Run: headless pygame with SDL's dummy video driver; simulated clock (each Clock.tick advances the game by its frame time, no real sleeping); random seed 0; keys injected as events and as key.get_pressed() state; mouse plan: one left click at the window centre at the start of phase 2, then a move to the lower-right quarter at the start of phase 3.
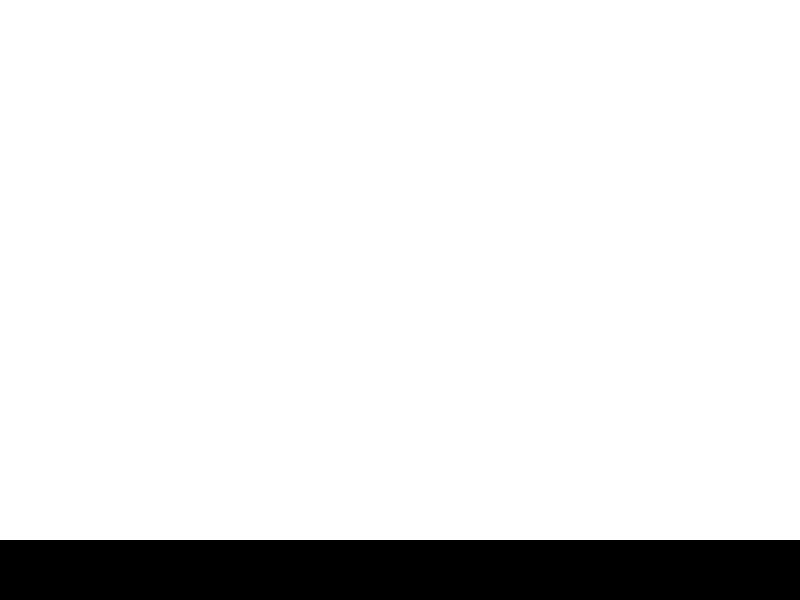
Frame 1 of 4 · flips 1–60 · no input
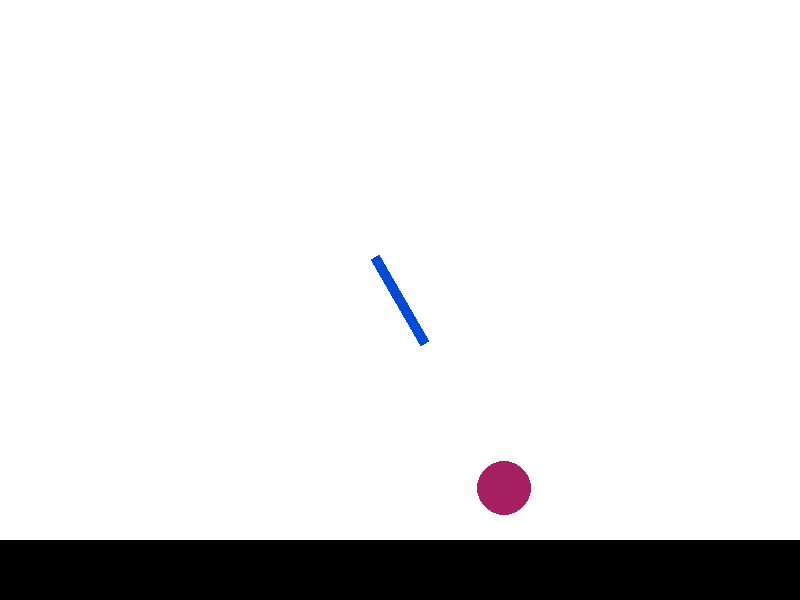
Frame 2 of 4 · flips 61–180 · clicked the window centre · tapped SPACE, RETURN · held RIGHT (→), D
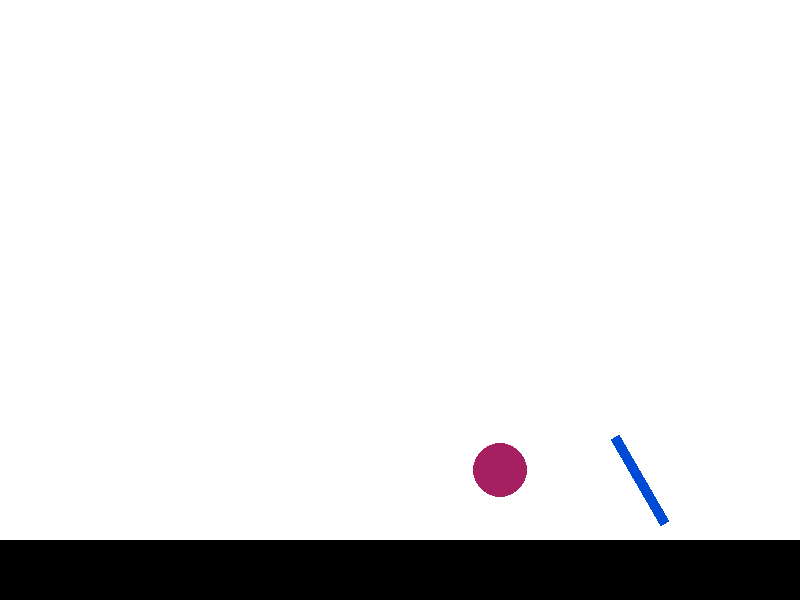
Frame 3 of 4 · flips 181–300 · moved the mouse to the lower-right quarter · held DOWN (↓), S
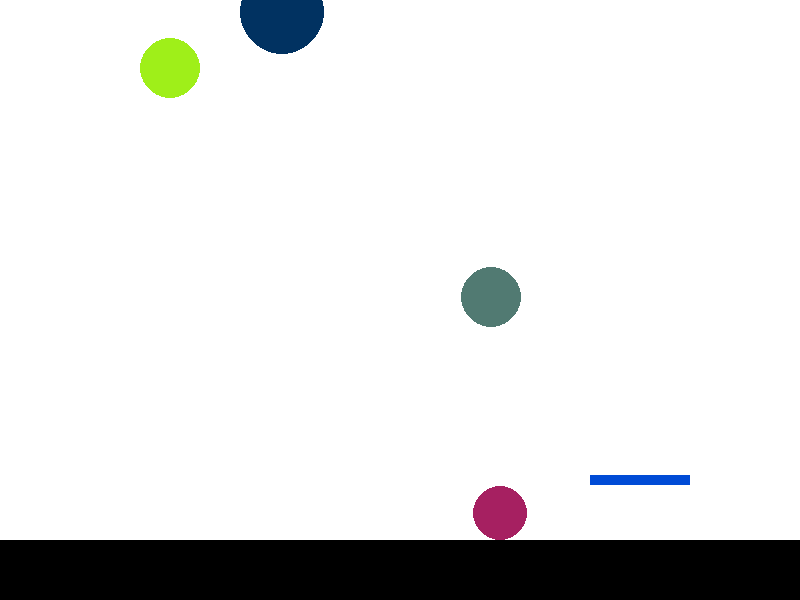
Frame 4 of 4 · flips 301–420 · held LEFT (←), A, UP (↑), W

The pygame program that drew these frames:

"""
Done, not touching. If I let myself keep on working on this one I will keep on working on it until I have a full 2d physics engine

Things to finish if I do have a tone of time:
- Different bounces for different edges of floor blocks
- Balls bouncing off each other
- Be able to place blocks and make marble run type things
- Visual effects: Ball changes color on bounce, ball breaks into particles after staying still to long, ball makes ground bounce up and down
"""

import pygame
import random
import math

pygame.init()

SCREEN_WIDTH = 800
SCREEN_HEIGHT = 600

BOUNCE_RETENTION_GROUND = 0.6
BOUNCE_RETENTION_BALL = 0.9

GRAVITY = pygame.Vector2(0, 0.5)
AIR_RESISTANCE = 0.005

FPS = 60
WHITE = (255, 255, 255)
BLACK = (0, 0, 0)

screen = pygame.display.set_mode((SCREEN_WIDTH, SCREEN_HEIGHT))
pygame.display.set_caption("Falling Shapes")

class Ball(pygame.sprite.Sprite):
    @classmethod
    def random_shape(cls):
        x_range = SCREEN_HEIGHT // 2
        x_velocity_range = 4
        
        center_x = SCREEN_WIDTH // 2
        location = (random.randint(center_x - x_range, center_x + x_range), 0)
        velocity = (random.randint(-x_velocity_range*100, x_velocity_range*100)/100, 0)
        size = random.randint(20, 50)
        return cls(size, location, velocity) 
    
    def __init__(self, radius: float, location: pygame.Vector2, velocity: pygame.Vector2):
        super().__init__()
        self.radius = radius
        
        self.image = pygame.Surface((radius * 2, radius * 2), pygame.SRCALPHA, 32).convert_alpha()
        self.rect = self.image.get_rect(center = location)
        self.set_random_color()
        
        self.rect.center = location
        
        area = math.pi * self.radius ** 2
        density = 0.0001
        
        self.mass = area * density
        
        self.velocity = pygame.Vector2(velocity) 
        
        self.start_time_to_live = 200
        self.start_hide = self.start_time_to_live * 0.5
        self.time_to_live = self.start_time_to_live
        
    @property
    def position(self) -> pygame.Vector2:
        return pygame.Vector2(self.rect.center)
    
    @position.setter
    def position(self, value) -> None:
        self.rect.center = value
        
    def set_random_color(self) -> None:
        pygame.draw.circle(self.image, (random.randint(0, 255), random.randint(0, 255), random.randint(0, 255)), (self.radius, self.radius), self.radius)

    def update(self, floors_group: pygame.sprite.Group, other_balls_group: pygame.sprite.Group) -> None:
        floors: list[Floor] = list(floors_group)
        other_balls: list[Ball] = list(other_balls_group)
        
        self.velocity += GRAVITY * self.mass
        self.position += self.velocity

        self.velocity.move_towards_ip((0, 0), AIR_RESISTANCE)
        
        if self.velocity.length() < 2:
            self.time_to_live -= 1
        else:
            self.time_to_live = min(self.start_time_to_live + 10, self.start_time_to_live)
        if self.time_to_live < self.start_hide:
            self.image.set_alpha(255 * (self.time_to_live / self.start_hide))
        if self.time_to_live == 0:
            self.kill()

        if self.rect.left < 0 or self.rect.right > SCREEN_WIDTH:
            self.rect.x -= self.velocity.x
            self.velocity.x *= -BOUNCE_RETENTION_GROUND
                 
        for floor in floors:
            if self.rect.colliderect(floor.rect) and pygame.sprite.collide_mask(self, floor):
                self.rect.y -= self.velocity.y
                                                                         
                angle_radians = math.radians(90 - floor.angle)
                nx = math.cos(angle_radians)
                ny = math.sin(angle_radians)
                self.velocity.reflect_ip((nx, ny))
                    
                self.velocity.y *= BOUNCE_RETENTION_GROUND
          
        for other in other_balls:
            if other is self: continue
            
            # if pygame.sprite.collide_circle(self, other):
            if self.rect.colliderect(other.rect) and pygame.sprite.collide_mask(self, other):
                    nv = (self.position - other.position)
                    if nv.length() > 0:
                        mass_total = self.mass + other.mass
                        self.velocity = self.velocity.reflect(nv.normalize())
                        other.velocity = other.velocity.reflect(nv.normalize())
                    self.position += nv * 0.04
                    self.velocity *= BOUNCE_RETENTION_BALL
                
                    
class Floor(pygame.sprite.Sprite):
    def __init__(self, size: pygame.Vector2, location: pygame.Vector2 = (0, 0), angle = 0) -> None:
        super().__init__()
        
        self.angle = angle % 180
        self.mass = float("inf")
        
        self.speed = pygame.Vector2(0, 0)
        
        self.image = pygame.Surface(size)
        self.rect = pygame.rect.Rect(location, pygame.Vector2(location) + size)
        
        self.image.fill(BLACK)
        
        self.image = pygame.transform.rotate(self.image, self.angle)
        self.image.set_colorkey((255, 255, 255))
        
    
class Paddle(Floor):
    def __init__(self, size: pygame.Vector2, location: pygame.Vector2 = (0, 0)) -> None:
        super().__init__(size, location) 
        
        color = (0, 75, 214)
        
        self.image_start = self.image
        
        self.image.fill(color)
        
        self.spin_speed = 5
                 
        self.should_move = False
         
    def update(self) -> None:
        
        keys = pygame.key.get_pressed()
                
        if keys[pygame.K_LEFT]:
            self.angle = (self.angle + self.spin_speed) % 180
        if keys[pygame.K_RIGHT]:
            self.angle = (self.angle - self.spin_speed) % 180
            
        self.image = pygame.transform.rotate(self.image_start, self.angle)
        self.rect = self.image.get_rect()
        
        if self.should_move:
            self.rect.center = pygame.mouse.get_pos()
        else:
            self.rect.y = SCREEN_HEIGHT
            self.should_move = pygame.mouse.get_pos() != (0, 0)
                

def main():
    shapes = pygame.sprite.Group()

    clock = pygame.time.Clock()
    running = True

    floors = pygame.sprite.Group()
    
    floor_height = SCREEN_HEIGHT * 0.9
    
    floor = Floor((SCREEN_WIDTH, SCREEN_HEIGHT * 0.1), (0, floor_height))
    floors.add(floor)
    
    paddle = Paddle((100, 10))
    floors.add(paddle)

    print("Controls")
    print("Move Paddle: Mouse")
    print("Spin Paddle: Left/Right Arrow")
    print()
    
    while running:
        if pygame.event.get(pygame.QUIT):
            running = False
   
        if random.randint(0, 125) == 0:
            new_shape = Ball.random_shape()
            shapes.add(new_shape)
        
        shapes.update(floors, shapes)
        floors.update()
        
        screen.fill(WHITE)
        
        shapes.draw(screen)
        floors.draw(screen)

        pygame.display.flip()

        clock.tick(FPS)


    pygame.quit()

if __name__ == "__main__":
    main()
